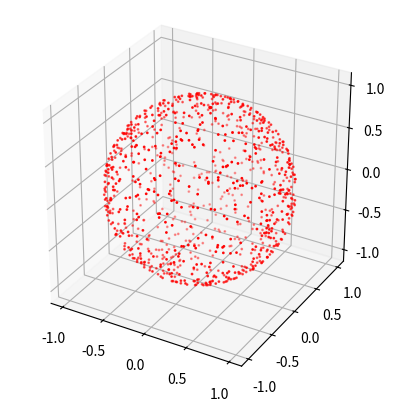

This chart was generated by the following Python code:


"""
Generate points on a sphere

https://en.wikipedia.org/wiki/Kent_distribution
[redacted]
"""


import numpy as np
from matplotlib import pyplot as plt
from mpl_toolkits.mplot3d import axes3d

def sample_spherical(npoints, ndim=3):
    vec = np.random.randn(ndim, npoints)
    vec /= np.linalg.norm(vec, axis=0)
    return vec

def s1(npoints):
    vec = np.random.randn(3, npoints)
    r = 1.0
    for i in range(npoints):
        theta = np.random.random() * 2.0 * np.pi
        phi = (1 - np.sqrt(np.random.random())) * 0.5 * np.pi
        if np.random.random() > 0.5:
            phi = -phi

        x = r * np.cos(phi) * np.cos(theta)
        y = r * np.cos(phi) * np.sin(theta)
        z = r * np.sin(phi)

        vec[0][i] = x
        vec[1][i] = y
        vec[2][i] = z

    return vec

def s2(npoints):
    vec = np.random.randn(3, npoints)
    r = 1.0
    for i in range(npoints):

        theta = np.random.random() * 2 * np.pi
        phi = np.arcsin(np.random.random() * 2 - 1)

        x = r * np.cos(phi) * np.cos(theta)
        y = r * np.cos(phi) * np.sin(theta)
        z = r * np.sin(phi)

        vec[0][i] = x
        vec[1][i] = y
        vec[2][i] = z

    return vec

def s3(npoints):
    vec = np.random.randn(3, npoints)
    r = 1.0
    for i in range(npoints):
        theta = np.random.random() * 2 * np.pi
        rad = np.sqrt(np.random.random())

        x = r * rad * np.cos(theta)
        y = r * rad * np.sin(theta)
        z = 0

        vec[0][i] = x
        vec[1][i] = y
        vec[2][i] = z

    return vec

def s4(npoints):
    vec = np.random.randn(3, npoints)
    r = 1.0
    for i in range(npoints):
        theta = np.random.random() * 2 * np.pi
        rad = np.arcsin(np.random.random()) / (np.pi / 2)

        x = r * rad * np.cos(theta)
        y = r * rad * np.sin(theta)
        z = 0

        vec[0][i] = x
        vec[1][i] = y
        vec[2][i] = z

    return vec


phi = np.linspace(0, np.pi, 20)
theta = np.linspace(0, 2 * np.pi, 40)
x = np.outer(np.sin(theta), np.cos(phi))
y = np.outer(np.sin(theta), np.sin(phi))
z = np.outer(np.cos(theta), np.ones_like(phi))

# xi, yi, zi = sample_spherical(100)
xi, yi, zi = s2(1000)

fig, ax = plt.subplots(1, 1, subplot_kw={'projection':'3d', 'aspect':'equal'})
#ax.plot_wireframe(x, y, z, color='k', rstride=1, cstride=1)
ax.scatter(xi, yi, zi, s=1, c='r', zorder=1)

plt.show()
